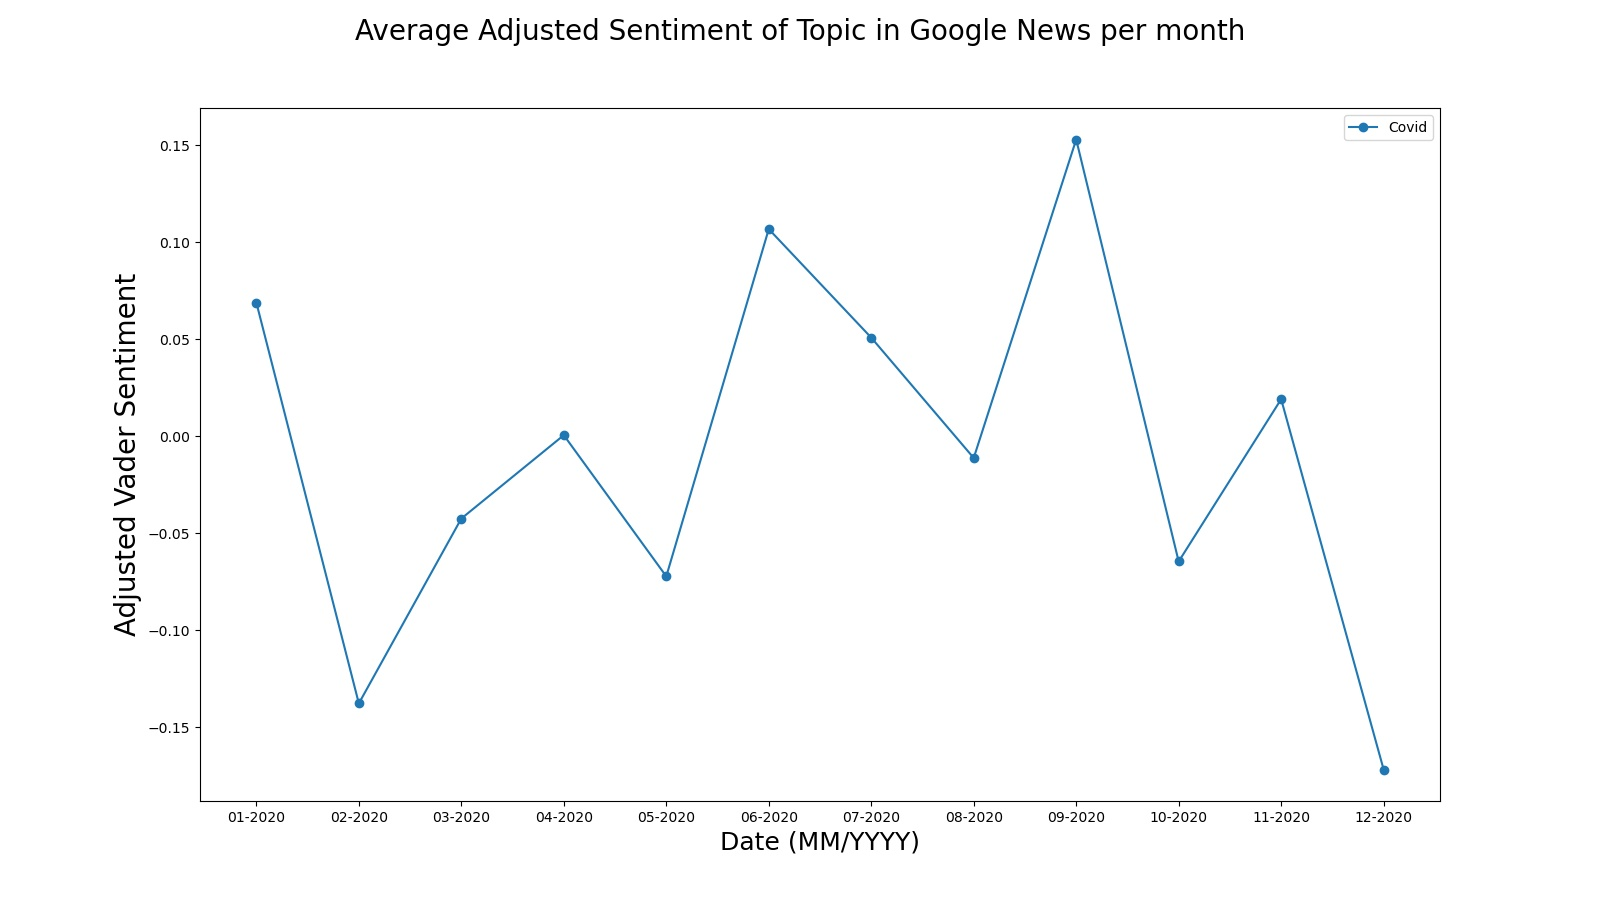

Source data for this figure (header and first rows):
month, year, topic, batchLength, textBlobAdjustedLength, vaderAdjustedLength, meanPolarity, meanSubjectivity, meanAdjustedPolarity, meanAdjustedSubjectivity, meanVaderPolarity, meanAdjustedVaderPolarity
1, 2020, Covid, 45, 15, 23, 0.02684, 0.1842, 0.08053, 0.5193, 0.03522, 0.06892
2, 2020, Covid, 50, 25, 20, 0.05419, 0.2541, 0.1084, 0.4549, -0.05509, -0.1377
3, 2020, Covid, 50, 16, 17, 0.06232, 0.1572, 0.1948, 0.4621, -0.01442, -0.04242
4, 2020, Covid, 50, 19, 16, 0.06112, 0.1942, 0.1608, 0.4321, 0.000188, 0.0005875
5, 2020, Covid, 50, 20, 23, 0.01151, 0.2255, 0.02877, 0.5055, -0.03322, -0.07221
6, 2020, Covid, 50, 24, 25, 0.05971, 0.1866, 0.1244, 0.3599, 0.05342, 0.1068
7, 2020, Covid, 50, 20, 26, 0.06866, 0.1705, 0.1716, 0.3763, 0.02645, 0.05087
8, 2020, Covid, 50, 20, 25, 0.07456, 0.2001, 0.1864, 0.4377, -0.005586, -0.01117
9, 2020, Covid, 50, 17, 24, 0.06911, 0.1671, 0.2033, 0.4914, 0.07345, 0.153
10, 2020, Covid, 50, 18, 25, 0.03573, 0.1855, 0.09925, 0.4983, -0.03227, -0.06455
11, 2020, Covid, 50, 31, 29, 0.07066, 0.3792, 0.114, 0.5067, 0.0111, 0.01913
12, 2020, Covid, 50, 27, 24, 0.06109, 0.2447, 0.1131, 0.4197, -0.08246, -0.1718
